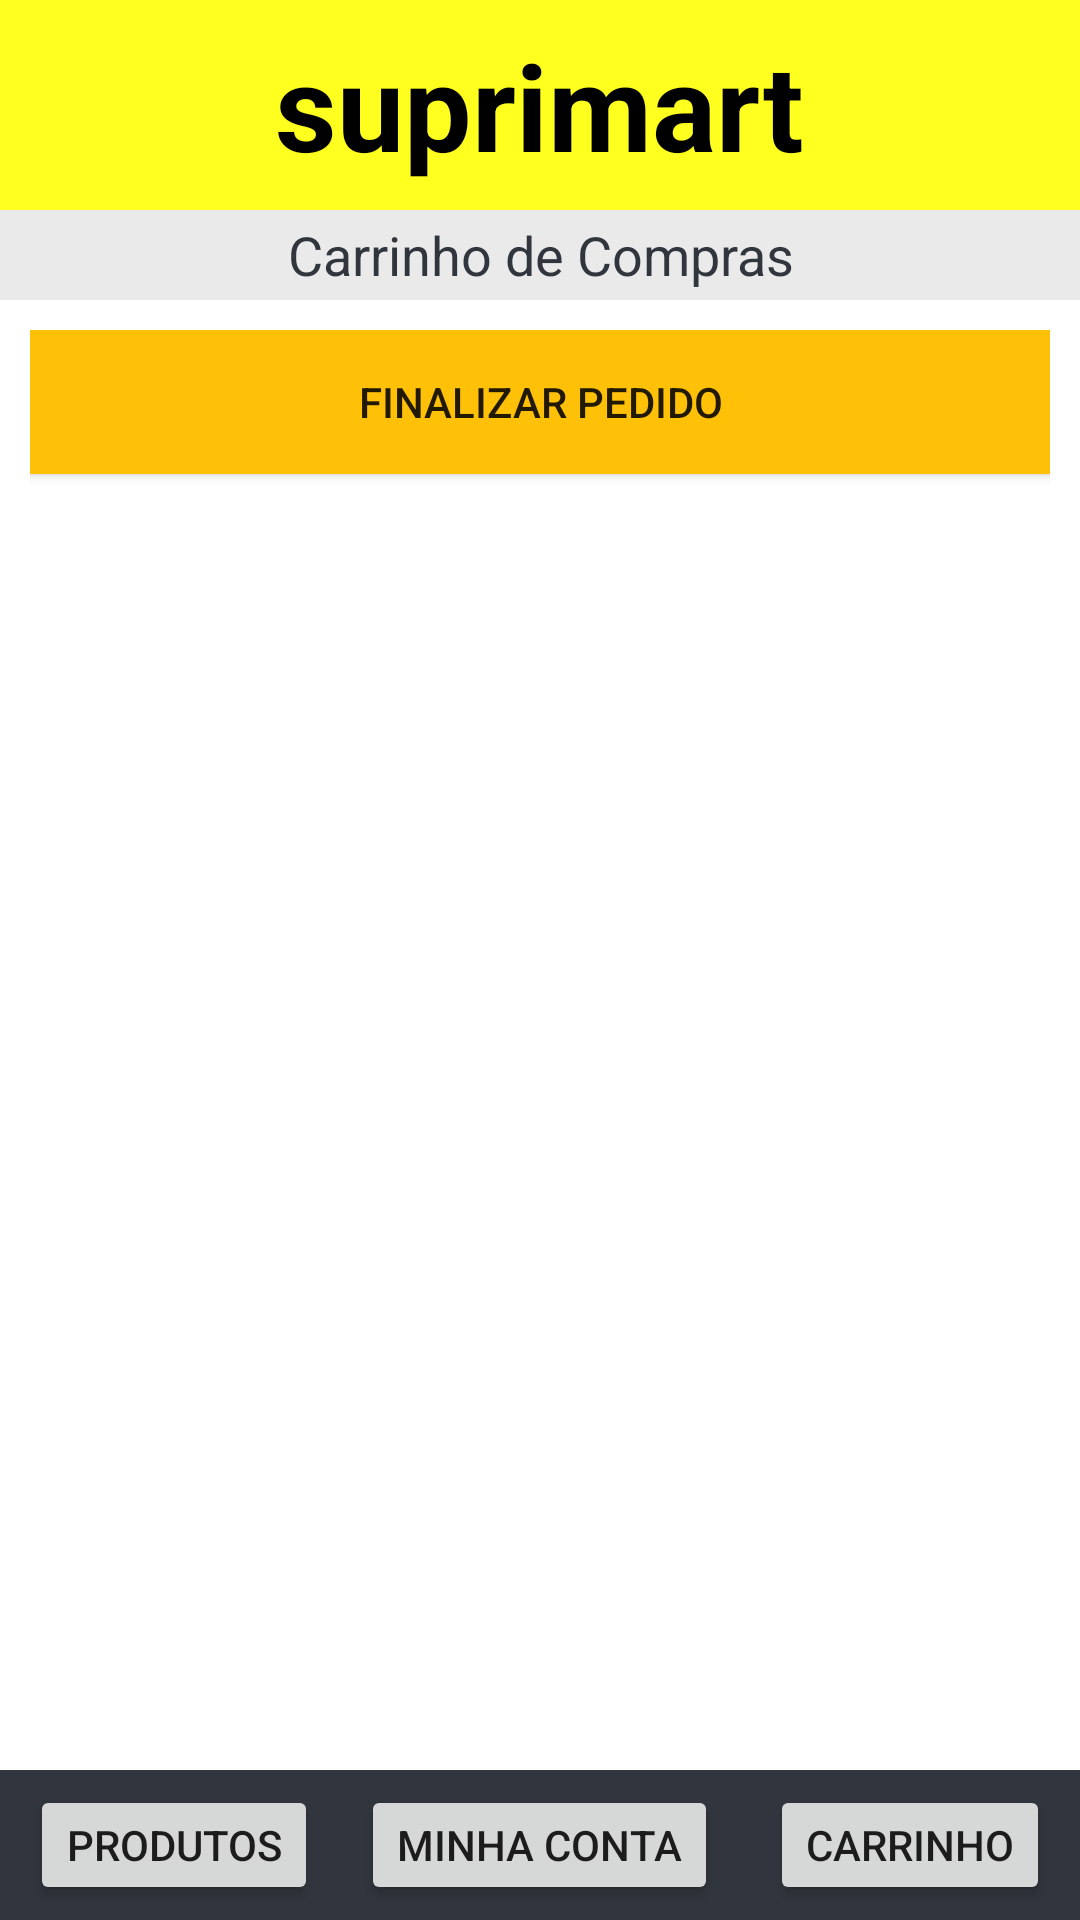

Here is an Android app screen rendered from its layout file. Give the layout XML and the strings, colors and styles it references.
<!-- AndroidManifest.xml: application theme AppTheme -->
<!-- res/layout/activity_carrinho.xml -->
<RelativeLayout xmlns:android="http://schemas.android.com/apk/res/android"
    xmlns:tools="http://schemas.android.com/tools" android:layout_width="match_parent"
    android:layout_height="match_parent"
    tools:context=".MainActivity">

    
    <LinearLayout
        android:focusable="true" android:focusableInTouchMode="true"
        android:layout_width="0px" android:layout_height="0px"/>

    
    <AutoCompleteTextView android:id="@+id/autotext"
        android:layout_width="fill_parent" android:layout_height="wrap_content"
        android:nextFocusUp="@id/autotext" android:nextFocusLeft="@id/autotext"/>

    <include layout="@layout/menu_superior"/>

    <include layout="@layout/menu_inferior"
        android:id="@+id/include" />

    <FrameLayout

        android:layout_width="match_parent"
        android:layout_height="30dp"
        android:layout_gravity="center_horizontal|top"
        android:layout_below="@+id/frameLayout"
        android:id="@+id/frameLayout3"
        android:foreground="#eaeaea"></FrameLayout>

    <TextView
        android:layout_width="match_parent"
        android:layout_height="30dp"
        android:textAppearance="?android:attr/textAppearanceMedium"
        android:text="Carrinho de Compras"
        android:id="@+id/pag_titulo"
        android:layout_gravity="center"
        android:textColor="#31353D"

        android:layout_alignParentTop="false"
        android:layout_alignTop="@+id/frameLayout3"
        android:gravity="center_vertical|center_horizontal" />



    <LinearLayout
        android:orientation="vertical"
        android:layout_width="match_parent"
        android:layout_height="match_parent"
        android:layout_below="@+id/frameLayout3"
        android:layout_alignParentLeft="true"
        android:paddingTop="10dp"
        android:paddingLeft="10dp"
        android:paddingRight="10dp"
        android:paddingBottom="0dp"
        android:background="#FFF"
        android:layout_alignParentStart="true"
        android:layout_above="@+id/include">

        <Button
            android:layout_width="match_parent"
            android:layout_height="wrap_content"
            android:text="Finalizar Pedido"
            android:layout_marginBottom="15dp"
            android:id="@+id/button5"
            android:background="#FFC107"
            android:layout_gravity="center" />

        <ListView
            xmlns:android="http://schemas.android.com/apk/res/android"
            android:layout_width="match_parent"
            android:layout_height="wrap_content"
            android:id="@+id/list_carrinho"
            android:layout_gravity="center"
            android:choiceMode="singleChoice"
            />



    </LinearLayout>


</RelativeLayout>
<!-- res/layout/menu_superior.xml (included above) -->
<?xml version="1.0" encoding="utf-8"?>
<FrameLayout
xmlns:android="http://schemas.android.com/apk/res/android"
android:layout_width="match_parent"
android:layout_height="70dp"
android:layout_alignParentTop="true"
android:layout_alignParentLeft="true"
android:layout_alignParentStart="true"
android:clickable="true"
android:background="@color/yellow"
android:id="@+id/frameLayout"
>

    <ImageView
        android:layout_width="wrap_content"
        android:layout_height="wrap_content"
        android:layout_margin="@dimen/activity_horizontal_margin"
        android:src = "@mipmap/ic_logo"
        android:id="@+id/logo"
        android:layout_gravity="left|center_vertical"
        android:contentDescription="suprimart" />

    <TextView
        android:layout_width="wrap_content"
        android:layout_height="wrap_content"
        android:layout_gravity="center"
        android:text="suprimart"
        android:textSize="40sp"
        android:textStyle="bold"
        android:textColor="@color/black"
        android:layout_margin="@dimen/activity_horizontal_margin"/>


    <ImageButton
        android:layout_width="wrap_content"
        android:layout_height="wrap_content"
        android:layout_margin="@dimen/activity_horizontal_margin"
        android:layout_gravity="right|center_vertical"
        android:src="@mipmap/ic_lupa"
        android:background="@null"
        android:id="@+id/lupa"
        android:contentDescription="Pesquisar"
        />


</FrameLayout>
<!-- res/layout/menu_inferior.xml (included above) -->
<?xml version="1.0" encoding="utf-8"?>
<FrameLayout
xmlns:android="http://schemas.android.com/apk/res/android"
android:layout_width="match_parent"
android:layout_height="50dp"
android:clickable="true"
android:background="#31353D"
android:id="@+id/frameLayout2"
android:layout_alignParentBottom="true"
android:layout_centerHorizontal="true"
android:paddingLeft="10dp"
android:paddingTop="5dp"
android:paddingRight="10dp"
android:paddingBottom="5dp">

<Button
    android:layout_width="wrap_content"
    android:layout_height="wrap_content"
    android:text="Produtos"
    android:id="@+id/but_produto"
    android:onClick="MudarTitulo"
    android:tag="Produtos"
    android:layout_gravity="left|center_vertical" />

<Button
    android:layout_width="wrap_content"
    android:layout_height="wrap_content"
    android:text="Minha Conta"
    android:onClick="MudarTitulo"
    android:tag="Minha Conta"
    android:id="@+id/but_minhaconta"
    android:layout_gravity="center" />

<Button
    android:layout_width="wrap_content"
    android:layout_height="wrap_content"
    android:text="Carrinho"
    android:onClick="MudarTitulo"
    android:tag="Carrinho"
    android:id="@+id/but_carrinho"
    android:layout_gravity="right|center_vertical" />

</FrameLayout>
<!-- resources referenced by this layout -->
<resources>
  <color name="black">@android:color/black</color>
  <color name="yellow">#FFFF20</color>
  <dimen name="activity_horizontal_margin">8dp</dimen>
  <style name="AppTheme" parent="Theme.AppCompat.Light.NoActionBar">
          
      </style>
</resources>
